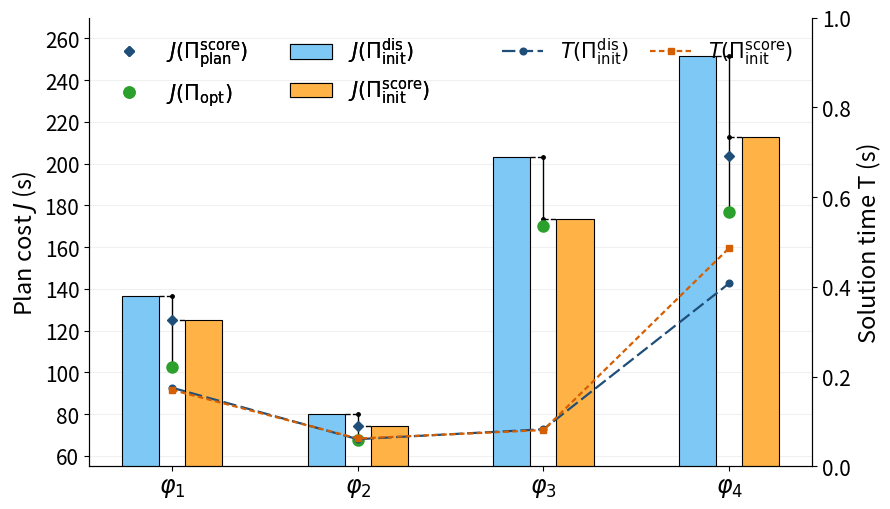

The script that saved this image: (Note: this script raises an exception after producing the figure.)
import matplotlib.pyplot as plt
import numpy as np
from pathlib import Path

# ============================================================
# Data
# ============================================================

tasks = [
    r'$\varphi_1$',
    r'$\varphi_2$',
    r'$\varphi_3$',
    r'$\varphi_4$'
]

# Plan cost J
J_dis = np.array([
    136.79,
    79.84,
    203.32,
    251.67
])

J_score = np.array([
    125.23,
    74.06,
    173.36,
    212.98
])

J_plan = np.array([
    125.23,
    74.06,
    170.24,
    203.87
])

J_opt = np.array([
    102.67,
    67.73,
    170.24,
    176.93
])

# Time to the first feasible solution
T_dis = np.array([
    0.1750,
    0.0604,
    0.0825,
    0.4077
])

T_score = np.array([
    0.1702,
    0.0619,
    0.0807,
    0.4864
])


# ============================================================
# Figure layout
# ============================================================

x = np.arange(len(tasks))

bar_width = 0.20

# Two bars are placed on the left and right of x.
x_dis = x - 0.17
x_score = x + 0.17

# The vertical connected-dot line is exactly in the middle.
x_cost = x


fig, ax1 = plt.subplots(figsize=(9.0, 5.2))


# ============================================================
# 1. Bars: first-solution cost
# ============================================================

ax1.bar(
    x_dis,
    J_dis,
    width=bar_width,
    color='#7EC8F5',
    edgecolor='#000000',
    linewidth=0.8,
    label=r'$J(\Pi_{\mathrm{init}}^{\mathrm{dis}})$',
    zorder=2
)

ax1.bar(
    x_score,
    J_score,
    width=bar_width,
    color='#FFB347',
    edgecolor='#000000',
    linewidth=0.8,
    label=r'$J(\Pi_{\mathrm{init}}^{\mathrm{score}})$',
    zorder=2
)


# ============================================================
# 2. Vertical connected-dot line
#    J(Pi_init^dis)
#        |
#    J(Pi_init^score)
#        |
#    J(Pi_plan^score)
#        |
#    J(Pi_opt)
# ============================================================

cost_line_color = '#000000'

for i in range(len(x)):

    # Vertical line from optimum to discovery-order first solution
    ax1.vlines(
        x_cost[i],
        J_opt[i],
        J_dis[i],
        colors=cost_line_color,
        linewidth=1.0,
        alpha=1.0,
        zorder=4
    )

    # Horizontal dashed connector from the blue bar to the center line
    ax1.hlines(
        J_dis[i],
        x_dis[i] + bar_width / 2,
        x_cost[i],
        colors=cost_line_color,
        linestyles='dashed',
        linewidth=1.0,
        zorder=5
    )

    # Horizontal dashed connector from the orange bar to the center line
    ax1.hlines(
        J_score[i],
        x_cost[i],
        x_score[i] - bar_width / 2,
        colors=cost_line_color,
        linestyles='dashed',
        linewidth=1.0,
        zorder=5
    )

    # Small intersection point for Pi_init^dis
    ax1.plot(
        x_cost[i],
        J_dis[i],
        marker='o',
        markersize=2.5,
        color=cost_line_color,
        linestyle='None',
        zorder=6
    )

    # Small intersection point for Pi_init^score
    ax1.plot(
        x_cost[i],
        J_score[i],
        marker='o',
        markersize=2.5,
        color=cost_line_color,
        linestyle='None',
        zorder=6
    )

    # Pi_plan^score
    ax1.plot(
        x_cost[i],
        J_plan[i],
        marker='D',
        markersize=5.2,
        color='#1F4E79',
        linestyle='None',
        zorder=8
    )

    # Pi_opt
    ax1.plot(
        x_cost[i],
        J_opt[i],
        marker='o',
        markersize=7.5,
        color='#2CA02C',
        markeredgewidth=1.5,
        linestyle='None',
        zorder=9
    )


# Add Pi_plan and Pi_opt to legend
ax1.plot(
    [],
    [],
    marker='D',
    linestyle='None',
    markersize=5.2,
    color='#1F4E79',
    label=r'$J(\Pi_{\mathrm{plan}}^{\mathrm{score}})$'
)

ax1.plot(
    [],
    [],
    marker='o',
    linestyle='None',
    markersize=7.5,
    color='#2CA02C',
    markeredgewidth=1.5,
    label=r'$J(\Pi_{\mathrm{opt}})$'
)


# ============================================================
# 3. Left y-axis: plan cost
# ============================================================

ax1.set_ylabel(
    r'Plan cost $J$ (s)',
    fontsize=17.0
)

ax1.set_xticks(x)
ax1.set_xticklabels(tasks)

ax1.set_ylim(
    55,
    270
)

ax1.set_yticks(
    np.arange(60, 261, 20)
)

ax1.tick_params(
    axis='x',
    labelsize=17.0
)

ax1.tick_params(
    axis='y',
    labelsize=15.0
)

ax1.grid(
    axis='y',
    alpha=0.18,
    linewidth=0.8
)

ax1.set_axisbelow(True)


# ============================================================
# 4. Right y-axis: first-solution time
# ============================================================

ax2 = ax1.twinx()

ax2.plot(
    x,
    T_dis,
    marker='o',
    markersize=4.8,
    color='#1F4E79',
    linestyle=(0, (6, 2)),
    linewidth=1.6,
    label=r'$T(\Pi_{\mathrm{init}}^{\mathrm{dis}})$',
    zorder=10
)

ax2.plot(
    x,
    T_score,
    marker='s',
    markersize=4.6,
    color='#D55E00',
    linestyle=(0, (2.5, 1.5)),
    linewidth=1.6,
    label=r'$T(\Pi_{\mathrm{init}}^{\mathrm{score}})$',
    zorder=10
)

ax2.set_ylabel(
    'Solution time T (s)',
    fontsize=17.0
)

ax2.set_ylim(
    0,
    1.0
)

ax2.set_yticks(
    np.arange(0, 1.01, 0.2)
)

ax2.tick_params(
    axis='y',
    labelsize=15.0
)

# ============================================================
# 5. Appearance
# ============================================================

ax1.spines['top'].set_visible(False)
ax2.spines['top'].set_visible(False)


# Cost legend
handles1, labels1 = ax1.get_legend_handles_labels()

legend1 = ax1.legend(
    handles1,
    labels1,
    frameon=False,
    prop={'size': 15.0},
    ncol=2,
    loc='upper left'
)

ax1.add_artist(legend1)


# Time legend
ax2.legend(
    frameon=False,
    prop={'size': 15.0},
    ncol=2,
    loc='upper right',
    columnspacing=1.0
)


# ============================================================
# 6. Save
# ============================================================

fig.tight_layout()

output_dir = Path(__file__).resolve().parent.parent / 'pic'

plt.savefig(
    output_dir / 'first_solution_quality.pdf',
    bbox_inches='tight'
)

plt.show()
